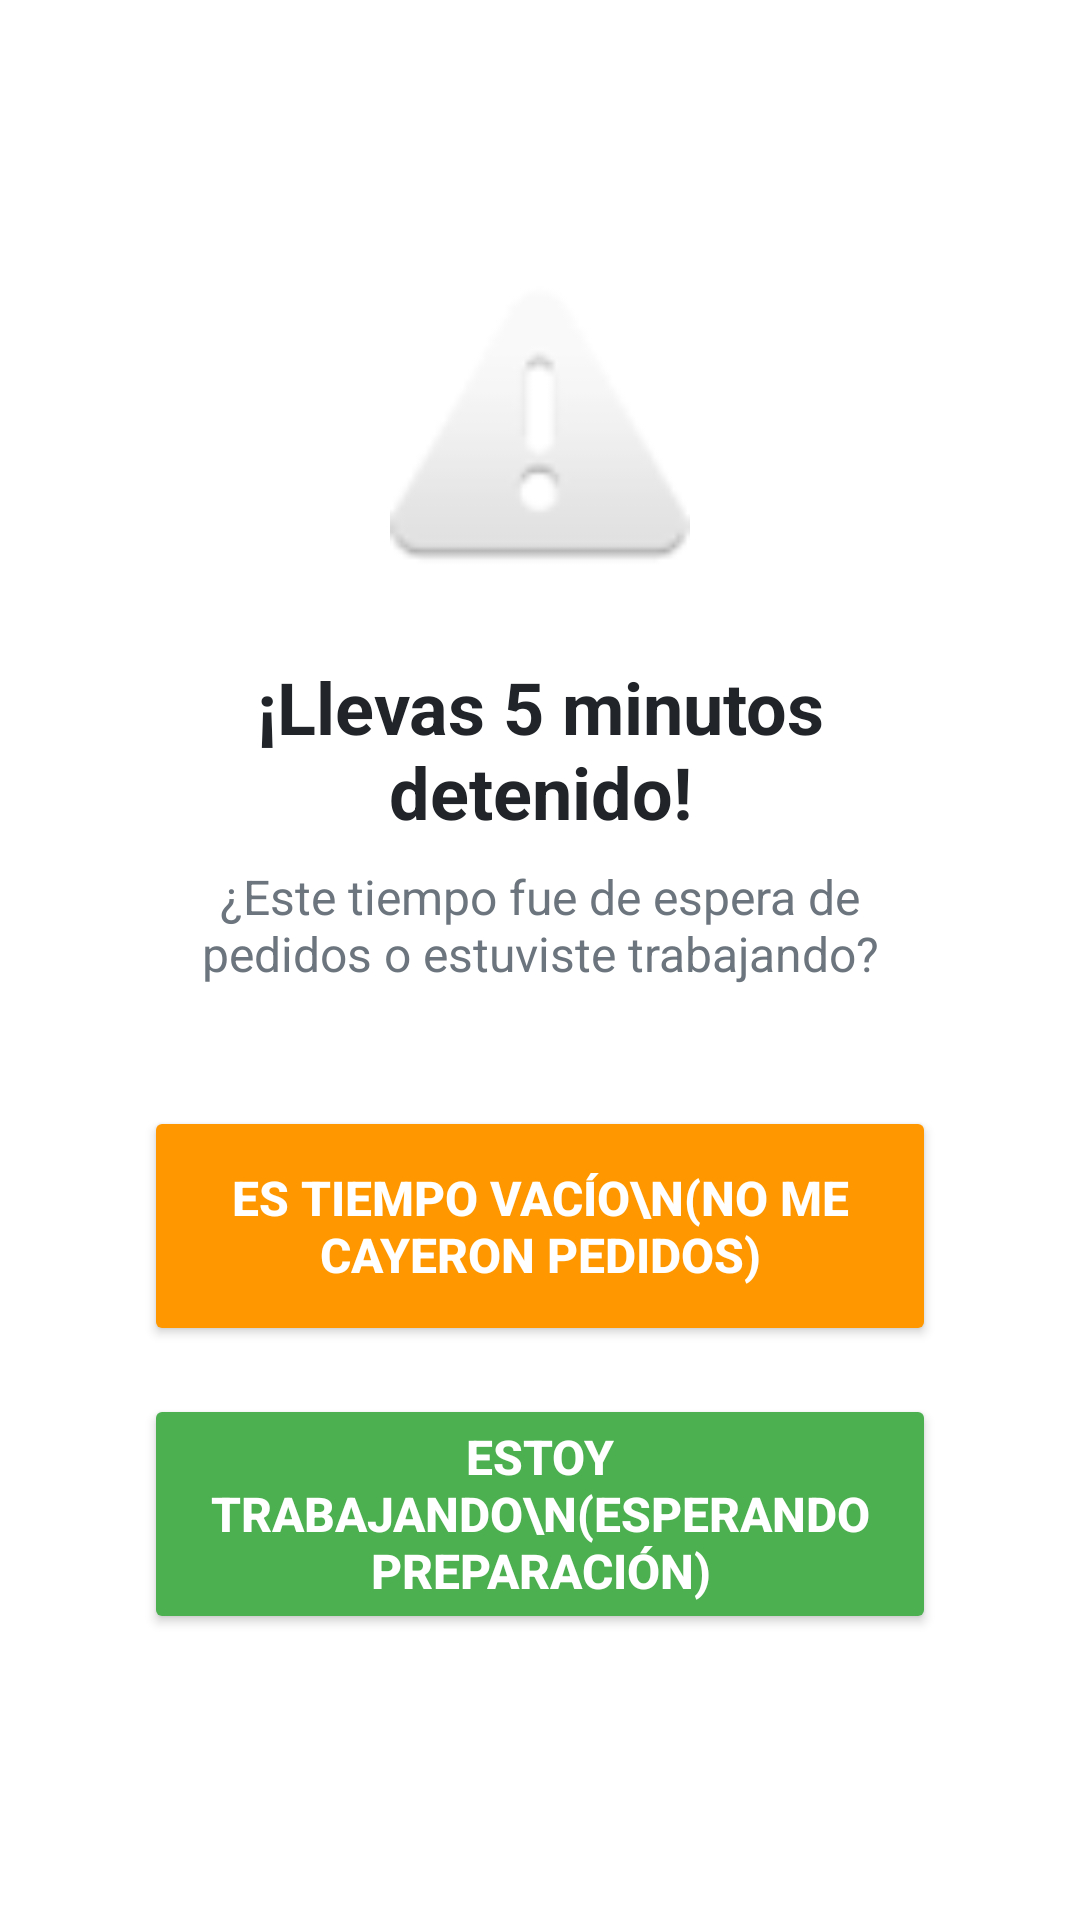

Layout XML and referenced resources for this Android screen:
<!-- AndroidManifest.xml: activity theme Theme.AppCompat.Dialog -->
<!-- res/layout/activity_inactividad.xml -->
<?xml version="1.0" encoding="utf-8"?>
<LinearLayout xmlns:android="http://schemas.android.com/apk/res/android"
    android:layout_width="match_parent"
    android:layout_height="match_parent"
    android:orientation="vertical"
    android:gravity="center"
    android:padding="32dp"
    android:background="#FFFFFF">

    <ImageView
        android:layout_width="100dp"
        android:layout_height="100dp"
        android:src="@android:drawable/ic_dialog_alert"
        android:layout_marginBottom="24dp"
        android:contentDescription="Alerta" />

    <TextView
        android:layout_width="wrap_content"
        android:layout_height="wrap_content"
        android:text="¡Llevas 5 minutos detenido!"
        android:textSize="24sp"
        android:textStyle="bold"
        android:textColor="#212529"
        android:gravity="center"
        android:layout_marginBottom="8dp"/>

    <TextView
        android:layout_width="wrap_content"
        android:layout_height="wrap_content"
        android:text="¿Este tiempo fue de espera de pedidos o estuviste trabajando?"
        android:textSize="16sp"
        android:textColor="#6c757d"
        android:gravity="center"
        android:layout_marginBottom="40dp"/>

    <Button
        android:id="@+id/btnEsTiempoVacio"
        android:layout_width="match_parent"
        android:layout_height="80dp"
        android:text="ES TIEMPO VACÍO\n(No me cayeron pedidos)"
        android:textSize="16sp"
        android:textStyle="bold"
        android:backgroundTint="#FF9800"
        android:textColor="#FFFFFF"
        android:layout_marginBottom="16dp"/>

    <Button
        android:id="@+id/btnEsEsperandoPedido"
        android:layout_width="match_parent"
        android:layout_height="80dp"
        android:text="ESTOY TRABAJANDO\n(Esperando preparación)"
        android:textSize="16sp"
        android:textStyle="bold"
        android:backgroundTint="#4CAF50"
        android:textColor="#FFFFFF"/>

</LinearLayout>
<!-- resources referenced by this layout -->
<resources>

</resources>
